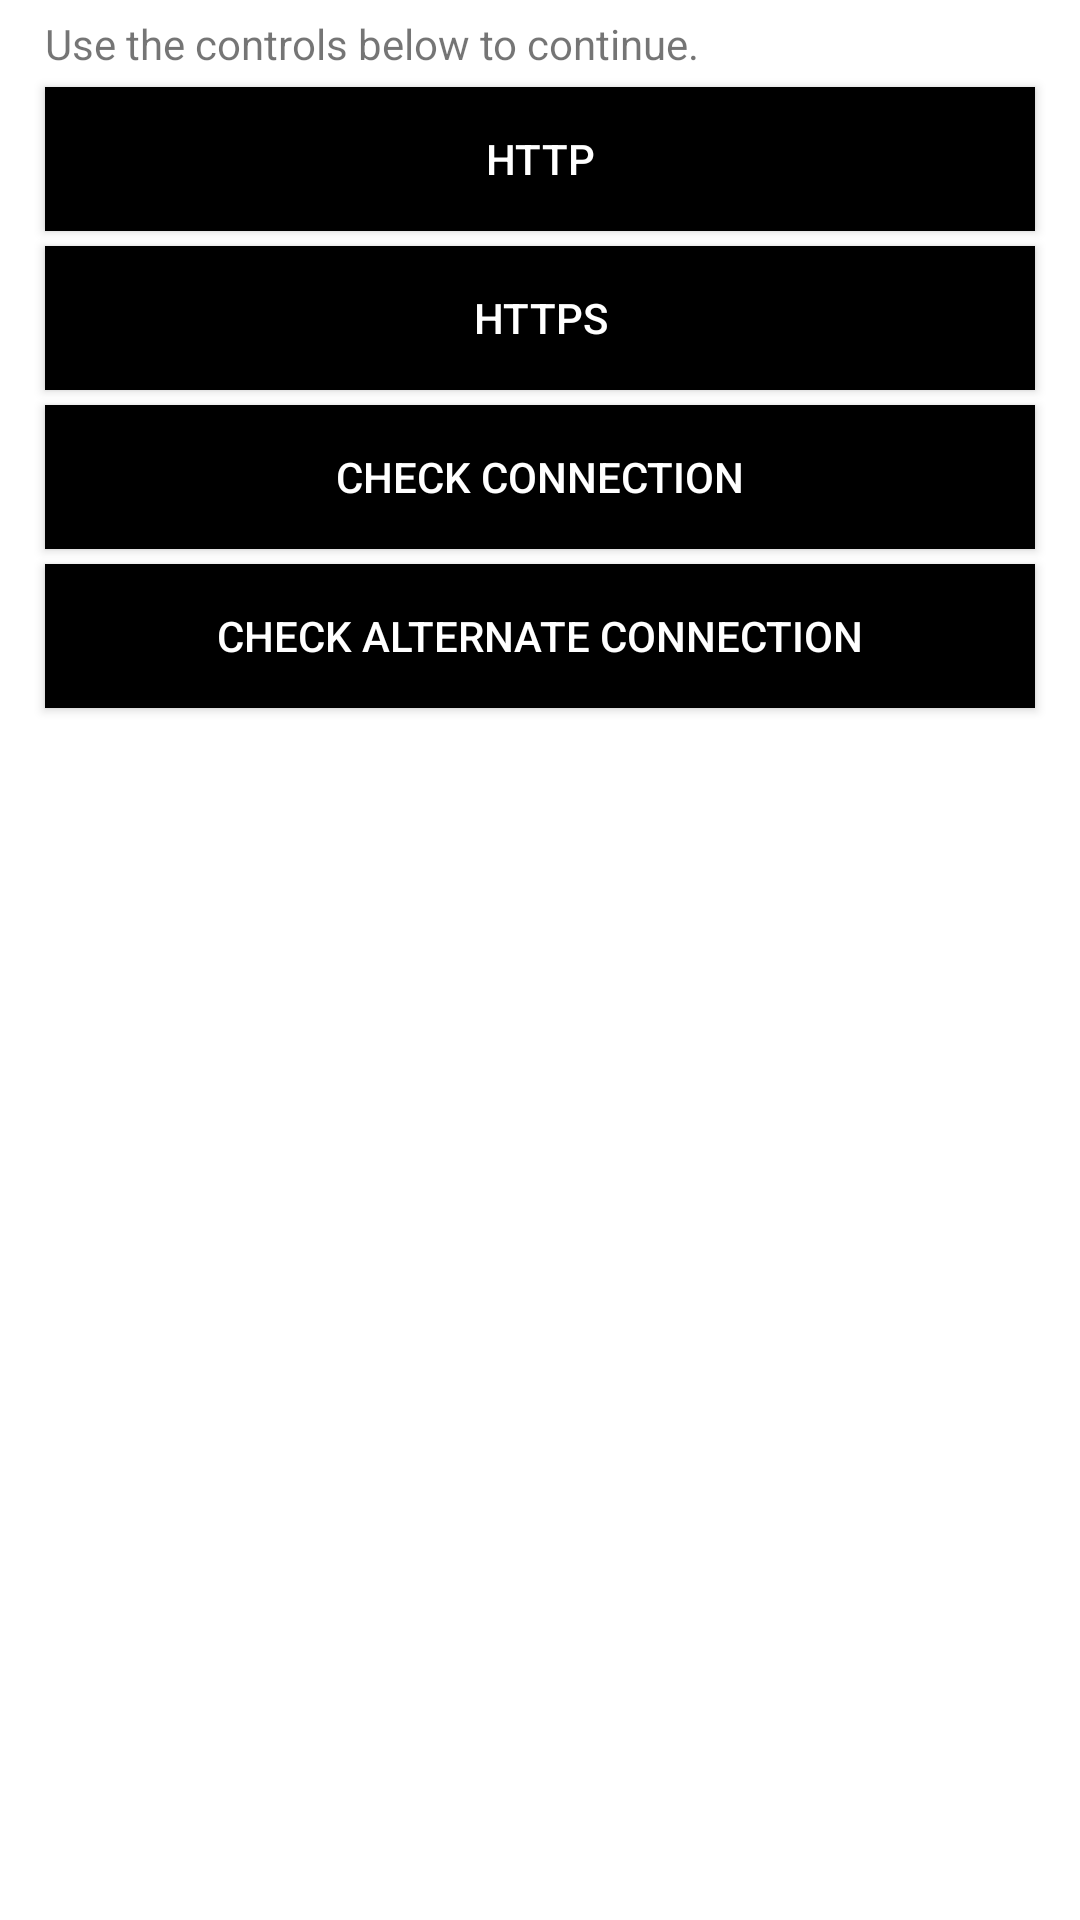

Produce the Android XML layout that renders to this screen, including the resource entries it uses.
<!-- AndroidManifest.xml: application theme AppTheme -->
<!-- res/layout/activity_traffic.xml -->
<?xml version="1.0" encoding="utf-8"?>
<LinearLayout xmlns:tools="http://schemas.android.com/tools"
    android:layout_width="match_parent"
    android:layout_height="match_parent"
    android:orientation="vertical"
    android:background="@android:color/white"
    xmlns:android="http://schemas.android.com/apk/res/android">

    <TextView
        android:layout_width="wrap_content"
        android:layout_height="wrap_content"
        android:text="@string/connectionInstructions"
        android:layout_marginTop="5dp"
        android:layout_marginLeft="15dp"
        android:layout_marginRight="15dp"/>



    <Button android:id="@+id/httpButton"
        android:layout_width="match_parent"
        android:layout_height="wrap_content"
        android:text="HTTP"
        android:background="#000000"  android:textColor="@android:color/white"
        android:layout_marginTop="5dp"
        android:layout_marginLeft="15dp"
        android:layout_marginRight="15dp"/>

    <Button android:id="@+id/httpsButton"
        android:layout_width="match_parent"
        android:layout_height="wrap_content"
        android:text="HTTPS"
        android:background="#000000"  android:textColor="@android:color/white"
        android:layout_marginTop="5dp"
        android:layout_marginLeft="15dp"
        android:layout_marginRight="15dp"/>

    <Button android:id="@+id/connectionAction"
        android:layout_width="match_parent"
        android:layout_height="wrap_content"
        android:text="Check connection"
        android:background="#000000"  android:textColor="@android:color/white"
        android:layout_marginTop="5dp"
        android:layout_marginLeft="15dp"
        android:layout_marginRight="15dp"/>

    <Button android:id="@+id/alternateConnectionAction"
        android:layout_width="match_parent"
        android:layout_height="wrap_content"
        android:text="Check alternate connection"
        android:background="#000000"  android:textColor="@android:color/white"
        android:layout_marginTop="5dp"
        android:layout_marginLeft="15dp"
        android:layout_marginRight="15dp"/>

</LinearLayout>
<!-- resources referenced by this layout -->
<resources>
  <string name="connectionInstructions">Use the controls below to continue.</string>
  <style name="AppTheme" parent="Theme.AppCompat.Light.DarkActionBar">
                                             
          <item name="colorPrimary">#000000</item>
          <item name="colorPrimaryDark">#000000</item>
          <item name="colorAccent">@color/colorAccent</item>
      </style>
  <!-- not gathered from this repository: default colours our renderer supplied (Android Studio template values) -->
  <color name="colorAccent">#FF03DAC5</color>
</resources>
